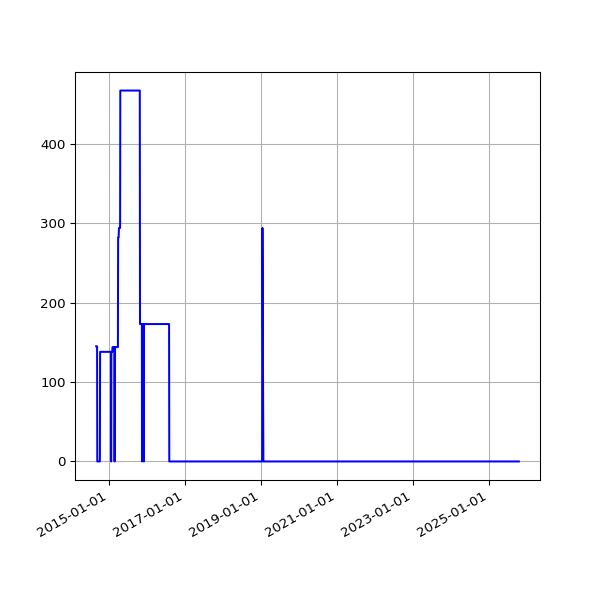

Source data for this figure (header and first rows):
date, value
2014-09-03 02:53:41 +0100, 145
2014-09-04 03:09:09 +0100, 145
2014-09-05 02:53:14 +0100, 145
2014-09-06 02:45:18 +0100, 145
2014-09-07 02:42:16 +0100, 145
2014-09-08 03:37:13 +0100, 145
2014-09-09 02:50:39 +0100, 145
2014-09-10 02:53:39 +0100, 145
2014-09-11 03:39:38 +0100, 145
2014-09-12 02:44:06 +0100, 145
2014-09-13 02:45:19 +0100, 0
2014-09-14 02:46:09 +0100, 0
2014-09-15 02:51:21 +0100, 0
2014-09-16 02:51:21 +0100, 0
2014-09-17 02:50:45 +0100, 0
2014-09-18 02:52:25 +0100, 0
2014-09-19 02:50:21 +0100, 0
2014-09-20 02:42:56 +0100, 0
2014-09-21 02:40:59 +0100, 0
2014-09-22 02:50:35 +0100, 0
2014-09-23 02:41:41 +0100, 0
2014-09-24 02:44:22 +0100, 0
2014-09-25 02:55:33 +0100, 0
2014-09-26 02:52:05 +0100, 0
2014-09-27 02:42:14 +0100, 0
2014-09-28 02:39:29 +0100, 0
2014-09-29 02:49:32 +0100, 0
2014-09-30 02:55:10 +0100, 0
2014-10-01 02:49:49 +0100, 0
2014-10-02 02:41:17 +0100, 0
2014-10-03 02:49:54 +0100, 0
2014-10-04 02:39:51 +0100, 0
2014-10-05 02:39:01 +0100, 0
2014-10-06 02:54:09 +0100, 0
2014-10-07 02:55:15 +0100, 0
2014-10-08 02:37:06 +0100, 0
2014-10-09 02:44:53 +0100, 0
2014-10-10 02:41:25 +0100, 138
2014-10-11 02:51:31 +0100, 138
2014-10-12 02:32:17 +0100, 138
2014-10-13 02:35:14 +0100, 138
2014-10-14 02:42:31 +0100, 138
2014-10-15 03:01:00 +0100, 138
2014-10-16 02:39:19 +0100, 138
2014-10-17 02:44:57 +0100, 138
2014-10-18 02:44:18 +0100, 138
2014-10-19 02:35:20 +0100, 138
2014-10-20 02:38:03 +0100, 138
2014-10-21 02:39:54 +0100, 138
2014-10-22 03:00:57 +0100, 138
2014-10-23 02:37:10 +0100, 138
2014-10-25 02:32:51 +0100, 138
2014-10-26 01:30:24 +0000, 138
2014-10-27 02:54:13 +0000, 138
2014-10-28 02:35:31 +0000, 138
2014-10-29 03:06:57 +0000, 138
2014-10-30 02:47:36 +0000, 138
2014-10-31 02:36:06 +0000, 138
2014-11-01 02:28:50 +0000, 138
2014-11-02 02:28:48 +0000, 138
... 3,579 more rows
